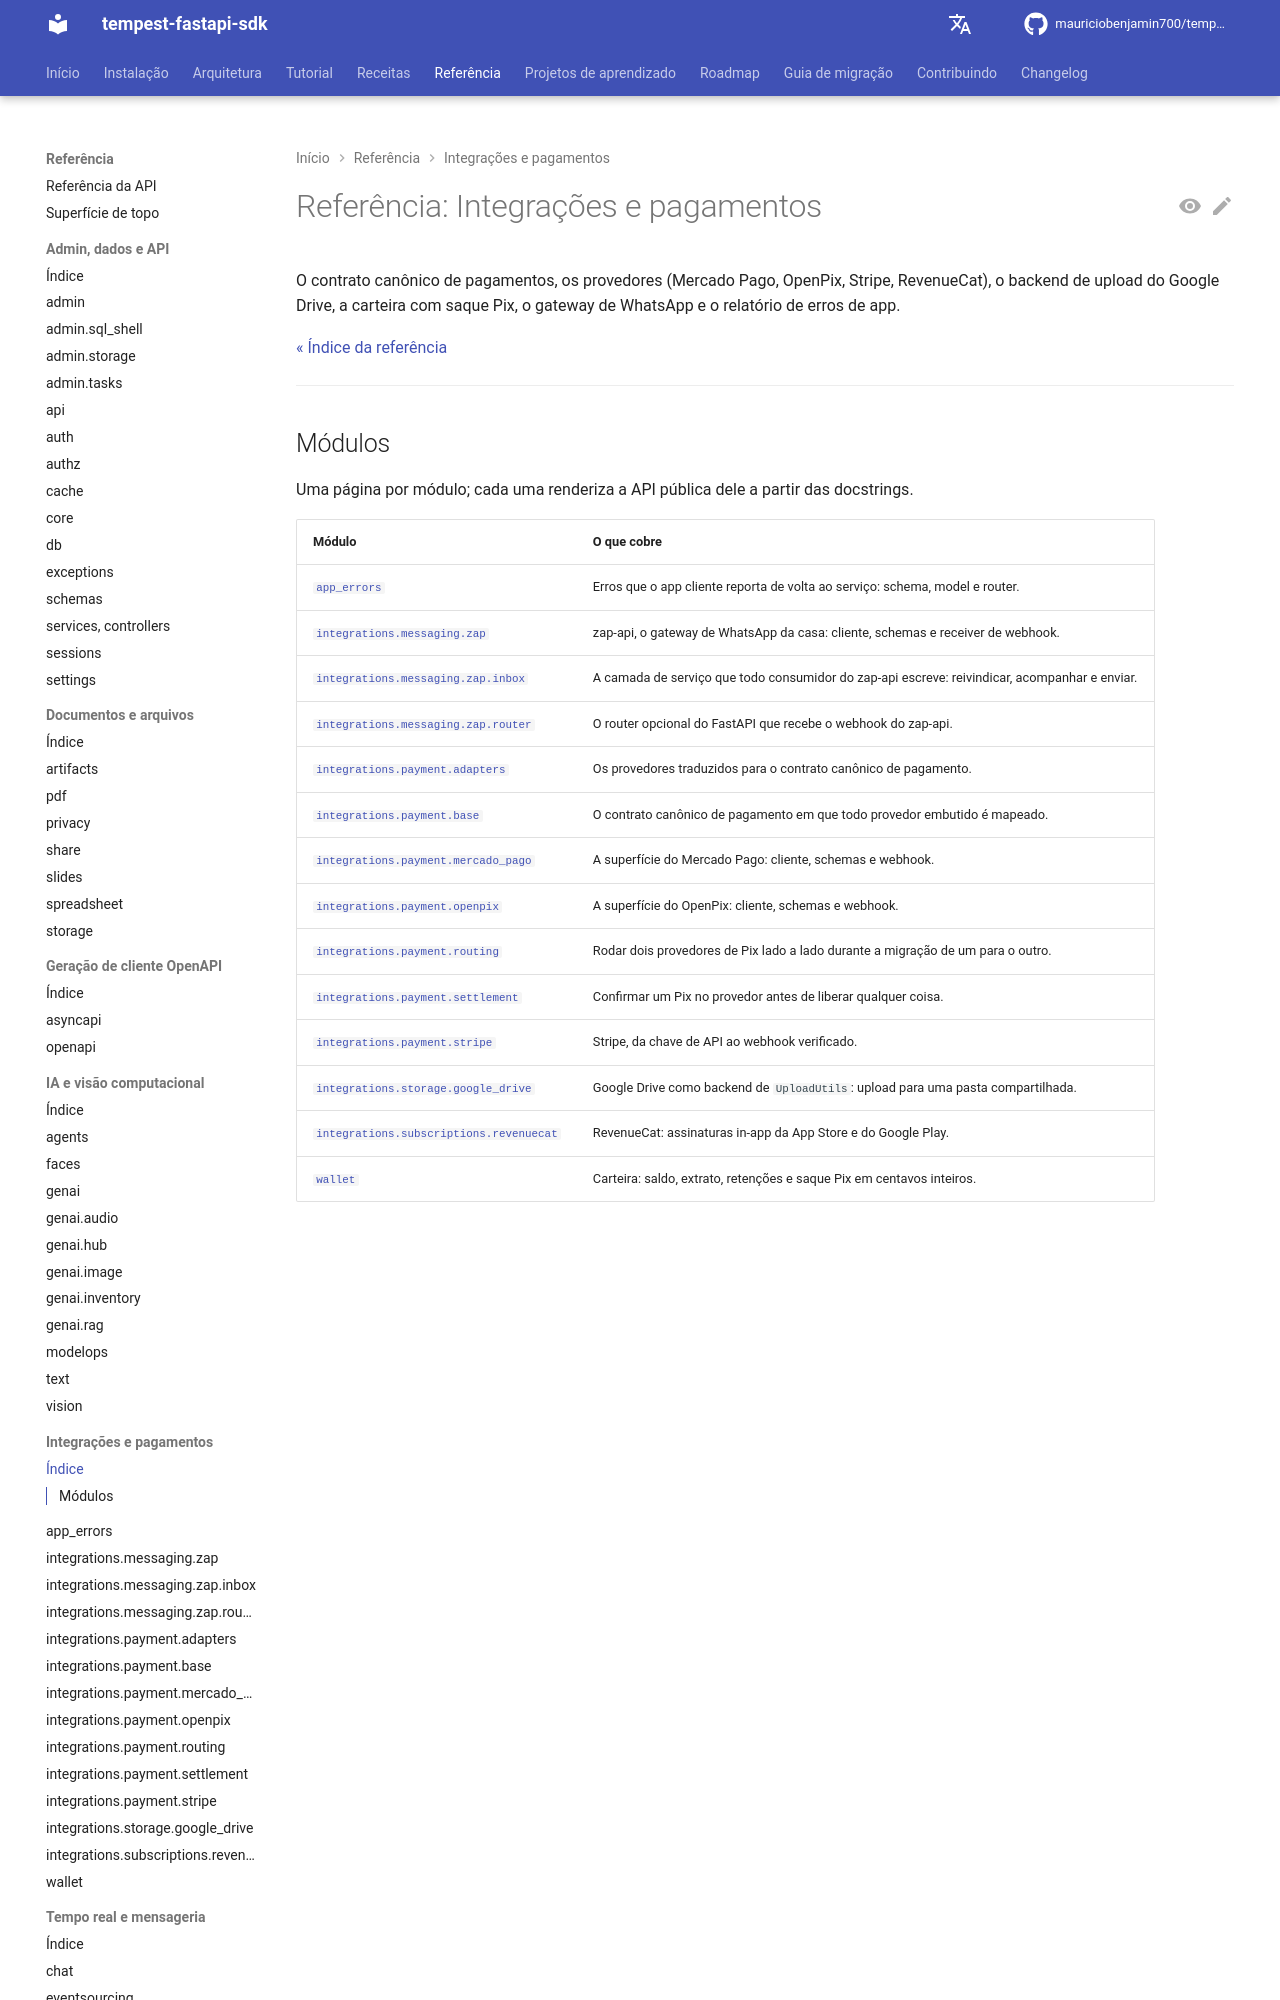

repository: mauriciobenjamin700/tempest-fastapi-sdk · page: reference/integrations-payments/index.html · generator: mkdocs

---
description: "Índice dos módulos de integração: contrato de pagamentos, Mercado Pago, OpenPix, Stripe, RevenueCat, upload no Google Drive, carteira Pix, gateway de WhatsApp e erros de app."
---

# Referência: Integrações e pagamentos

O contrato canônico de pagamentos, os provedores (Mercado Pago, OpenPix, Stripe, RevenueCat), o backend de upload do Google Drive, a carteira com saque Pix, o gateway de WhatsApp e o relatório de erros de app.

[« Índice da referência](../reference.md)

---
